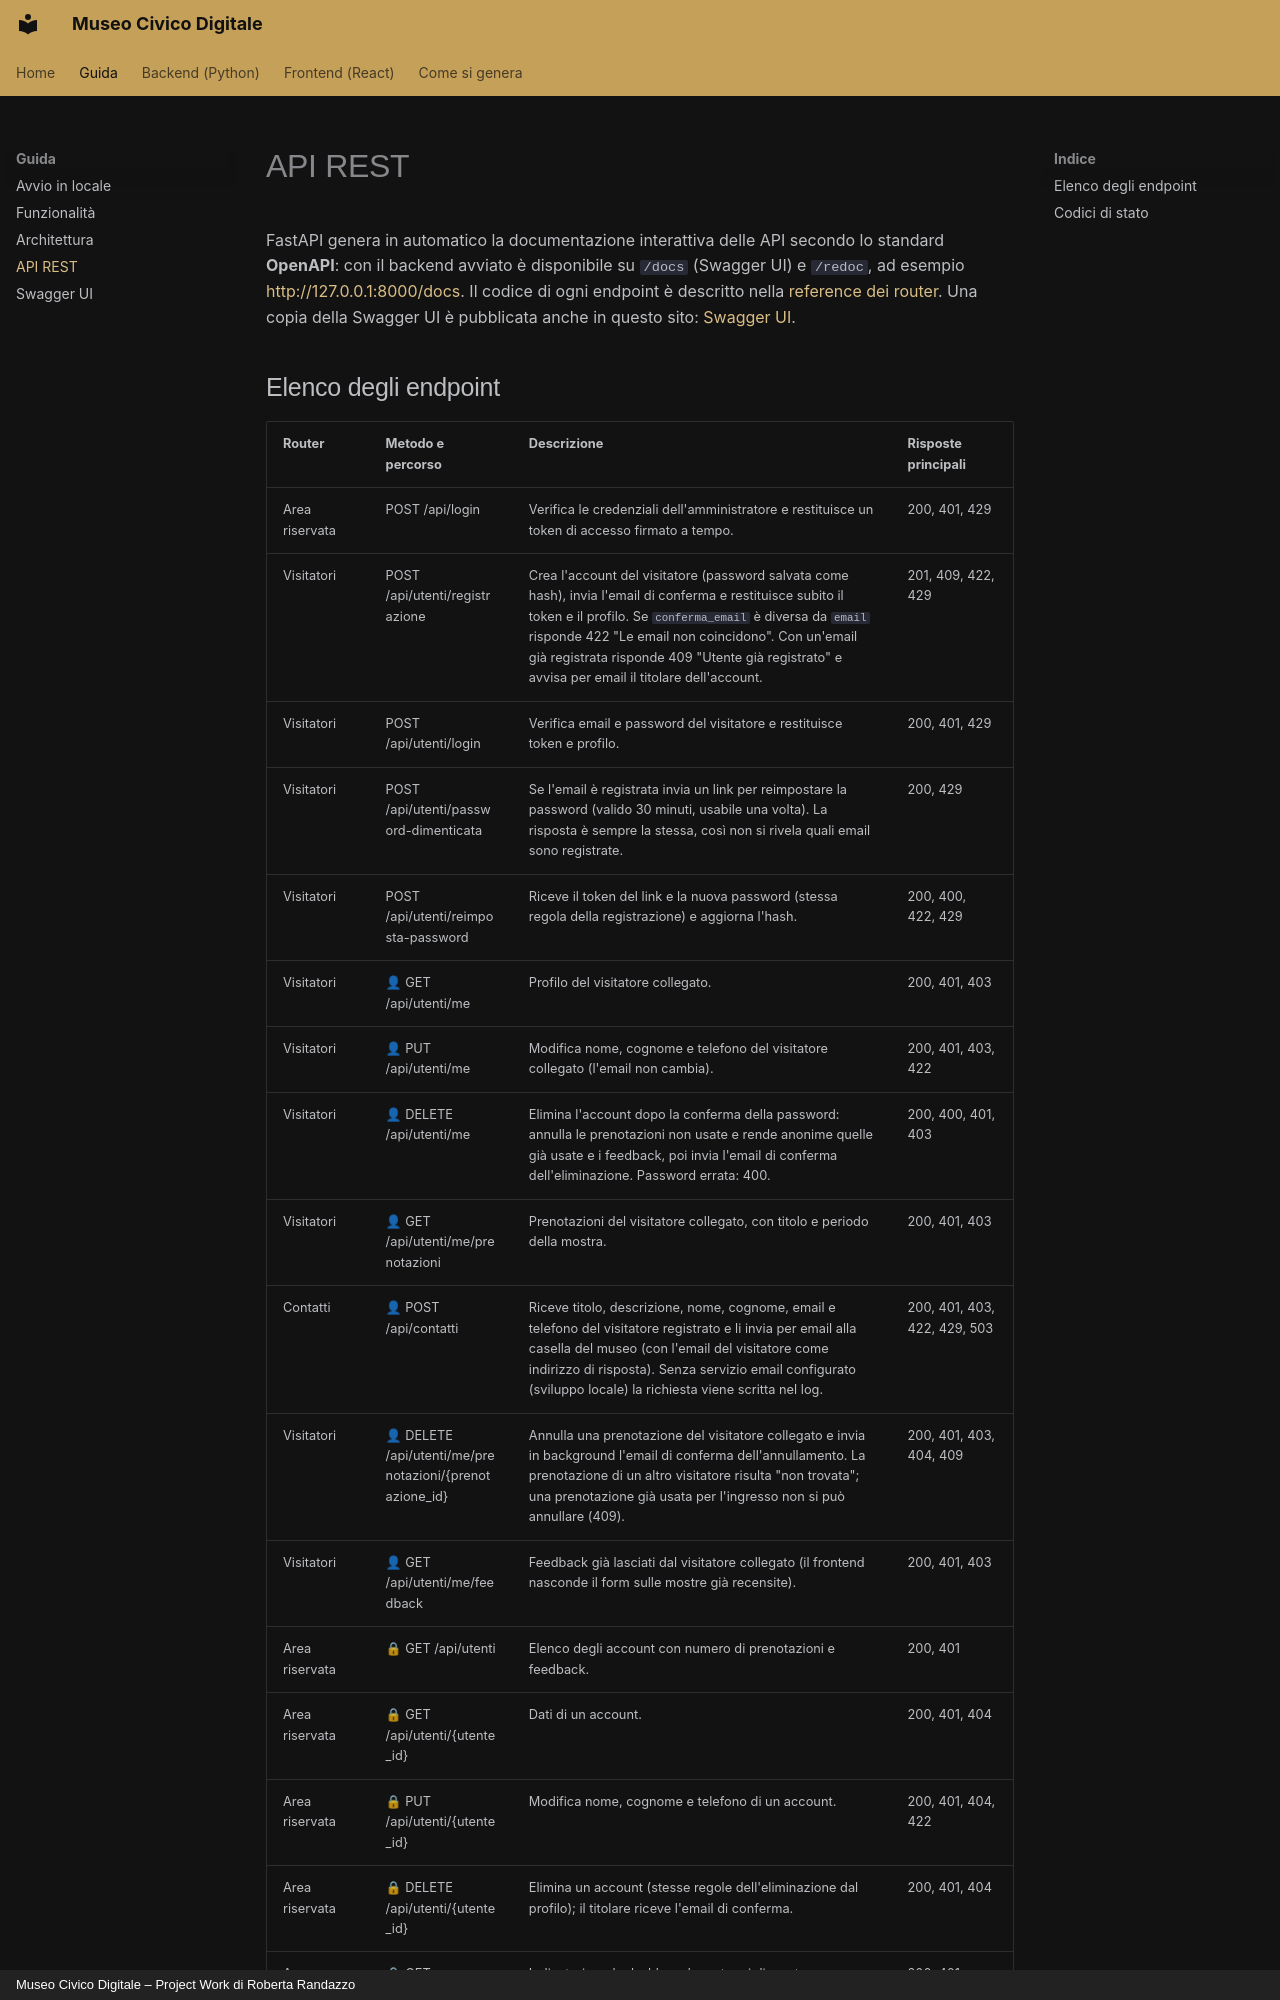

repository: reverserob/museo-digitale-pw · page: guida/api/index.html · generator: mkdocs · copyright: Museo Civico Digitale – Project Work di Roberta Randazzo

# API REST

FastAPI genera in automatico la documentazione interattiva delle API secondo lo standard **OpenAPI**:
con il backend avviato è disponibile su `/docs` (Swagger UI) e `/redoc`, ad esempio
[http://127.0.0.1:8000/docs](http://127.0.0.1:8000/docs). Il codice di ogni endpoint è descritto nella
[reference dei router](../backend/router.md).
Una copia della Swagger UI è pubblicata anche in questo sito: [Swagger UI](swagger.md).
